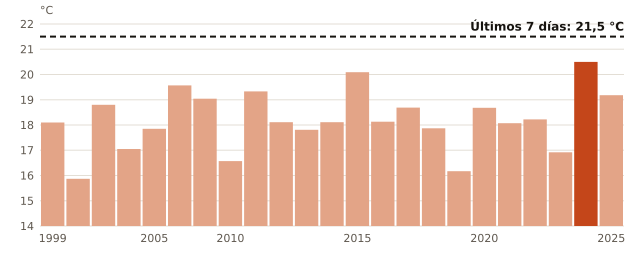

Values plotted in this chart, from the file beside it:
anio, media_mensual_C
1999, 18.1
2000, 15.87
2001, 18.8
2003, 17.05
2005, 17.85
2007, 19.57
2009, 19.04
2010, 16.57
2011, 19.33
2012, 18.11
2013, 17.81
2014, 18.11
2015, 20.09
2016, 18.13
2017, 18.69
2018, 17.87
2019, 16.17
2020, 18.68
2021, 18.07
2022, 18.22
2023, 16.92
2024, 20.5
2025, 19.18
ahora, 21.5
